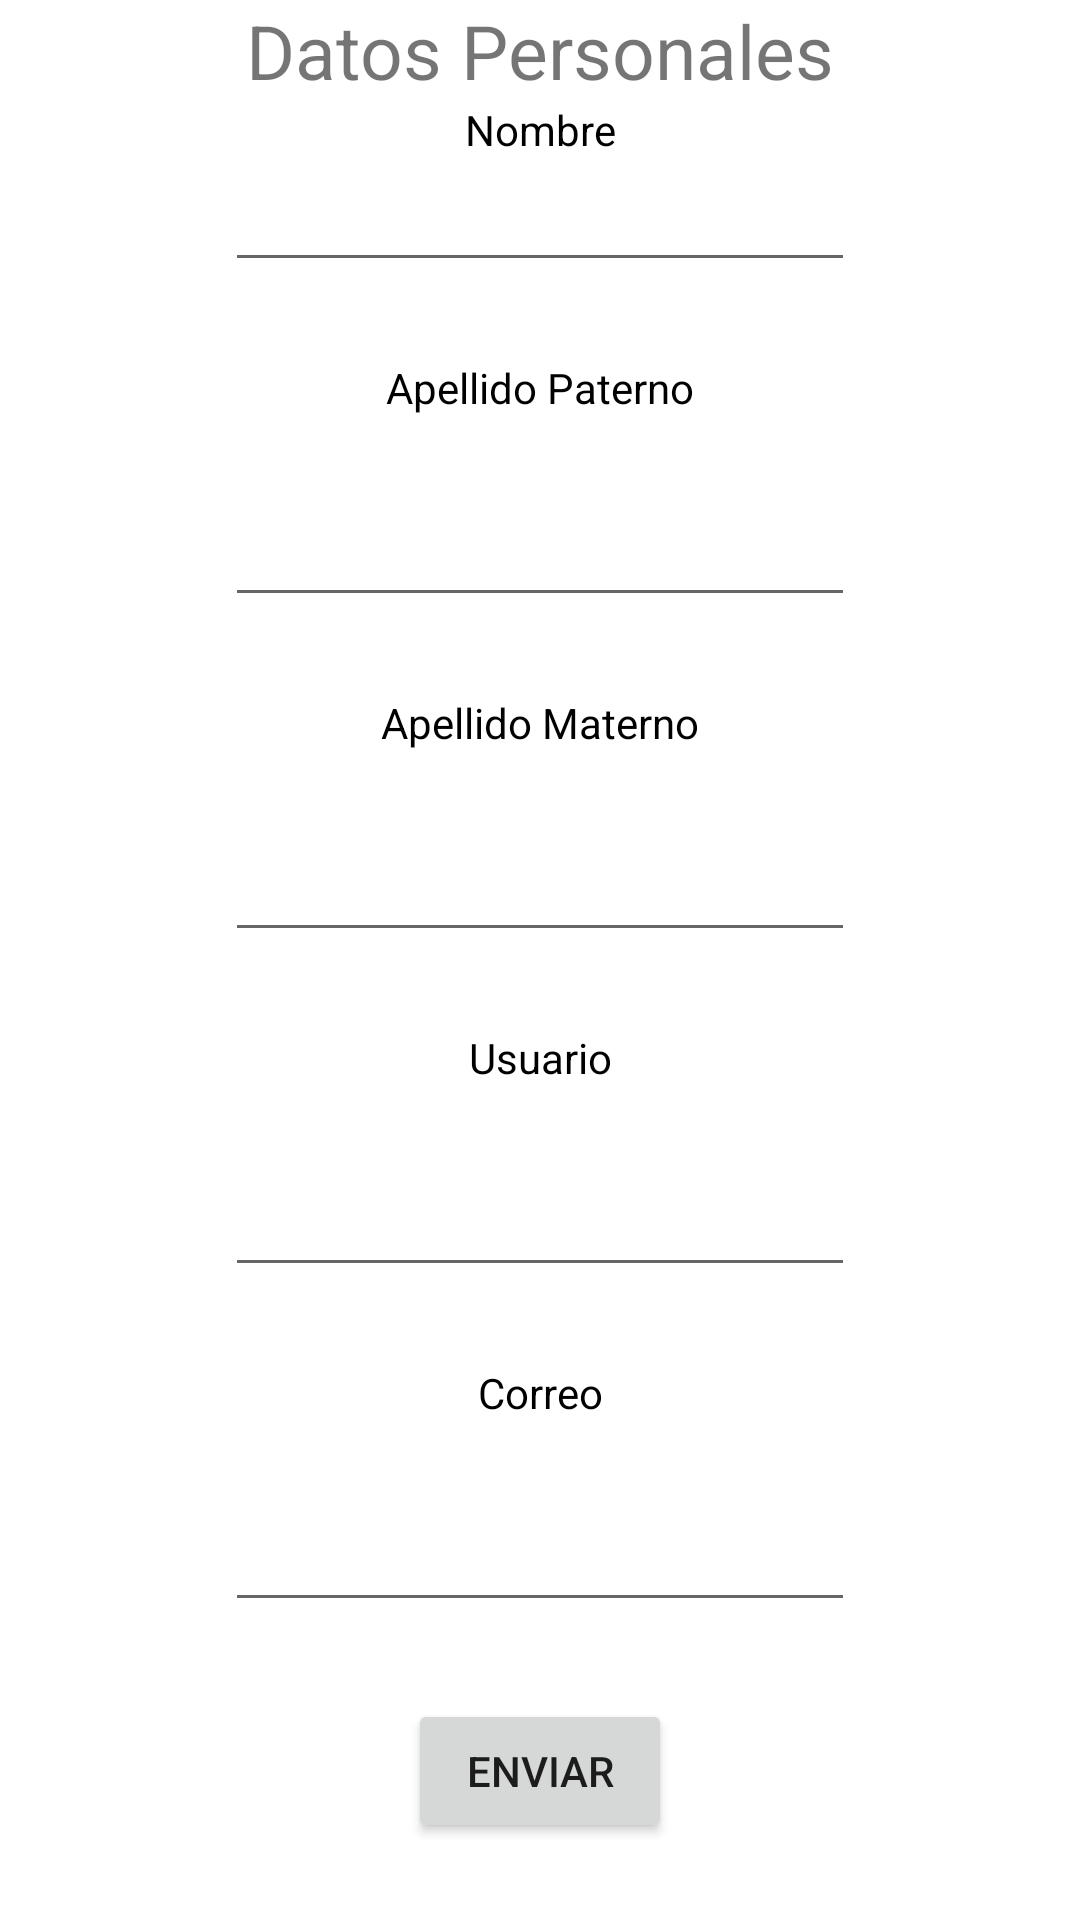

The Android layout XML behind this screen, and the referenced resources:
<!-- AndroidManifest.xml: application theme Theme.RetoU2 -->
<!-- res/layout/fragment_form.xml -->
<?xml version="1.0" encoding="utf-8"?>
<androidx.constraintlayout.widget.ConstraintLayout xmlns:android="http://schemas.android.com/apk/res/android"
    xmlns:tools="http://schemas.android.com/tools"
    xmlns:app="http://schemas.android.com/apk/res-auto"
    android:id="@+id/frameLayout"
    android:layout_width="match_parent"
    android:layout_height="match_parent"
    tools:context=".FormFragment">

    <Button
        android:id="@+id/btnEnviar"
        android:layout_width="wrap_content"
        android:layout_height="wrap_content"
        android:text="Enviar"
        app:layout_constraintBottom_toBottomOf="parent"
        app:layout_constraintTop_toBottomOf="@id/etCorreo"
        app:layout_constraintLeft_toLeftOf="parent"
        app:layout_constraintRight_toRightOf="parent"/>

    <EditText
        android:id="@+id/etNombre"
        android:layout_width="wrap_content"
        android:layout_height="wrap_content"
        android:ems="10"
        android:inputType="textPersonName"
        app:layout_constraintLeft_toLeftOf="parent"
        app:layout_constraintRight_toRightOf="parent"
        app:layout_constraintTop_toBottomOf="@id/etNombre"
        app:layout_constraintBottom_toTopOf="@id/textViewApPat"
        />

    <EditText
        android:id="@+id/etApPat"
        android:layout_width="wrap_content"
        android:layout_height="wrap_content"
        android:ems="10"
        android:inputType="textPersonName"
        app:layout_constraintTop_toBottomOf="@id/textViewApPat"
        app:layout_constraintBottom_toTopOf="@id/textViewApMat"
        app:layout_constraintRight_toRightOf="parent"
        app:layout_constraintLeft_toLeftOf="parent"
        />

    <EditText
        android:id="@+id/etApMat"
        android:layout_width="wrap_content"
        android:layout_height="wrap_content"
        android:ems="10"
        android:inputType="textPersonName"
        app:layout_constraintBottom_toTopOf="@id/textViewUsuario"
        app:layout_constraintLeft_toLeftOf="parent"
        app:layout_constraintRight_toRightOf="parent"
        app:layout_constraintTop_toBottomOf="@id/textViewApMat" />

    <EditText
        android:id="@+id/etUsuario"
        android:layout_width="wrap_content"
        android:layout_height="wrap_content"
        android:ems="10"
        android:inputType="textPersonName"
        app:layout_constraintRight_toRightOf="parent"
        app:layout_constraintLeft_toLeftOf="parent"
        app:layout_constraintTop_toBottomOf="@id/textViewUsuario"
        app:layout_constraintBottom_toTopOf="@id/textViewCorreo"/>

    <EditText
        android:id="@+id/etCorreo"
        android:layout_width="wrap_content"
        android:layout_height="wrap_content"
        android:ems="10"
        android:inputType="textPersonName"
        app:layout_constraintRight_toRightOf="parent"
        app:layout_constraintLeft_toLeftOf="parent"
        app:layout_constraintTop_toBottomOf="@id/textViewCorreo"
        app:layout_constraintBottom_toTopOf="@id/btnEnviar"/>

    <TextView
        android:id="@+id/textView2"
        android:layout_width="wrap_content"
        android:layout_height="wrap_content"
        android:text="Datos Personales"
        android:textSize="25sp"
        app:layout_constraintTop_toTopOf="parent"
        app:layout_constraintRight_toRightOf="parent"
        app:layout_constraintLeft_toLeftOf="parent"
        app:layout_constraintBottom_toTopOf="@id/textViewNombre"/>

    <TextView
        android:id="@+id/textViewNombre"
        android:layout_width="wrap_content"
        android:layout_height="wrap_content"
        android:text="Nombre"
        android:textColor="@color/black"
        app:layout_constraintTop_toBottomOf="@id/textView2"
        app:layout_constraintRight_toRightOf="parent"
        app:layout_constraintLeft_toLeftOf="parent"
        app:layout_constraintBottom_toTopOf="@id/etNombre"/>

    <TextView
        android:id="@+id/textViewApPat"
        android:layout_width="wrap_content"
        android:layout_height="wrap_content"
        android:text="Apellido Paterno"
        android:textColor="@color/black"
        app:layout_constraintTop_toBottomOf="@id/etNombre"
        app:layout_constraintRight_toRightOf="parent"
        app:layout_constraintLeft_toLeftOf="parent"
        app:layout_constraintBottom_toTopOf="@id/etApPat"/>

    <TextView
        android:id="@+id/textViewApMat"
        android:layout_width="wrap_content"
        android:layout_height="wrap_content"
        android:text="Apellido Materno"
        android:textColor="@color/black"
        app:layout_constraintTop_toBottomOf="@id/etApPat"
        app:layout_constraintRight_toRightOf="parent"
        app:layout_constraintLeft_toLeftOf="parent"
        app:layout_constraintBottom_toTopOf="@id/etApMat"/>

    <TextView
        android:id="@+id/textViewUsuario"
        android:layout_width="wrap_content"
        android:layout_height="wrap_content"
        android:text="Usuario"
        android:textColor="@color/black"
        app:layout_constraintBottom_toTopOf="@id/etUsuario"
        app:layout_constraintLeft_toLeftOf="parent"
        app:layout_constraintRight_toRightOf="parent"
        app:layout_constraintTop_toBottomOf="@id/etApMat" />

    <TextView
        android:id="@+id/textViewCorreo"
        android:layout_width="wrap_content"
        android:layout_height="wrap_content"
        android:text="Correo"
        android:textColor="@color/black"
        app:layout_constraintTop_toBottomOf="@id/etUsuario"
        app:layout_constraintRight_toRightOf="parent"
        app:layout_constraintLeft_toLeftOf="parent"
        app:layout_constraintBottom_toTopOf="@id/etCorreo"/>

</androidx.constraintlayout.widget.ConstraintLayout>
<!-- resources referenced by this layout -->
<resources>
  <style name="Theme.RetoU2" parent="Theme.MaterialComponents.DayNight.DarkActionBar">
          
          <item name="colorPrimary">@color/purple_500</item>
          <item name="colorPrimaryVariant">@color/purple_700</item>
          <item name="colorOnPrimary">@color/white</item>
          
          <item name="colorSecondary">@color/teal_200</item>
          <item name="colorSecondaryVariant">@color/teal_700</item>
          <item name="colorOnSecondary">@color/black</item>
          
          <item name="android:statusBarColor" tools:targetApi="l">?attr/colorPrimaryVariant</item>
          
      </style>
  <!-- not gathered from this repository: default colours our renderer supplied (Android Studio template values) -->
  <color name="purple_500">#FF6200EE</color>
  <color name="purple_700">#FF3700B3</color>
  <color name="teal_200">#FF03DAC5</color>
  <color name="teal_700">#FF018786</color>
  <color name="black">#FF000000</color>
  <color name="white">#FFFFFFFF</color>
</resources>
